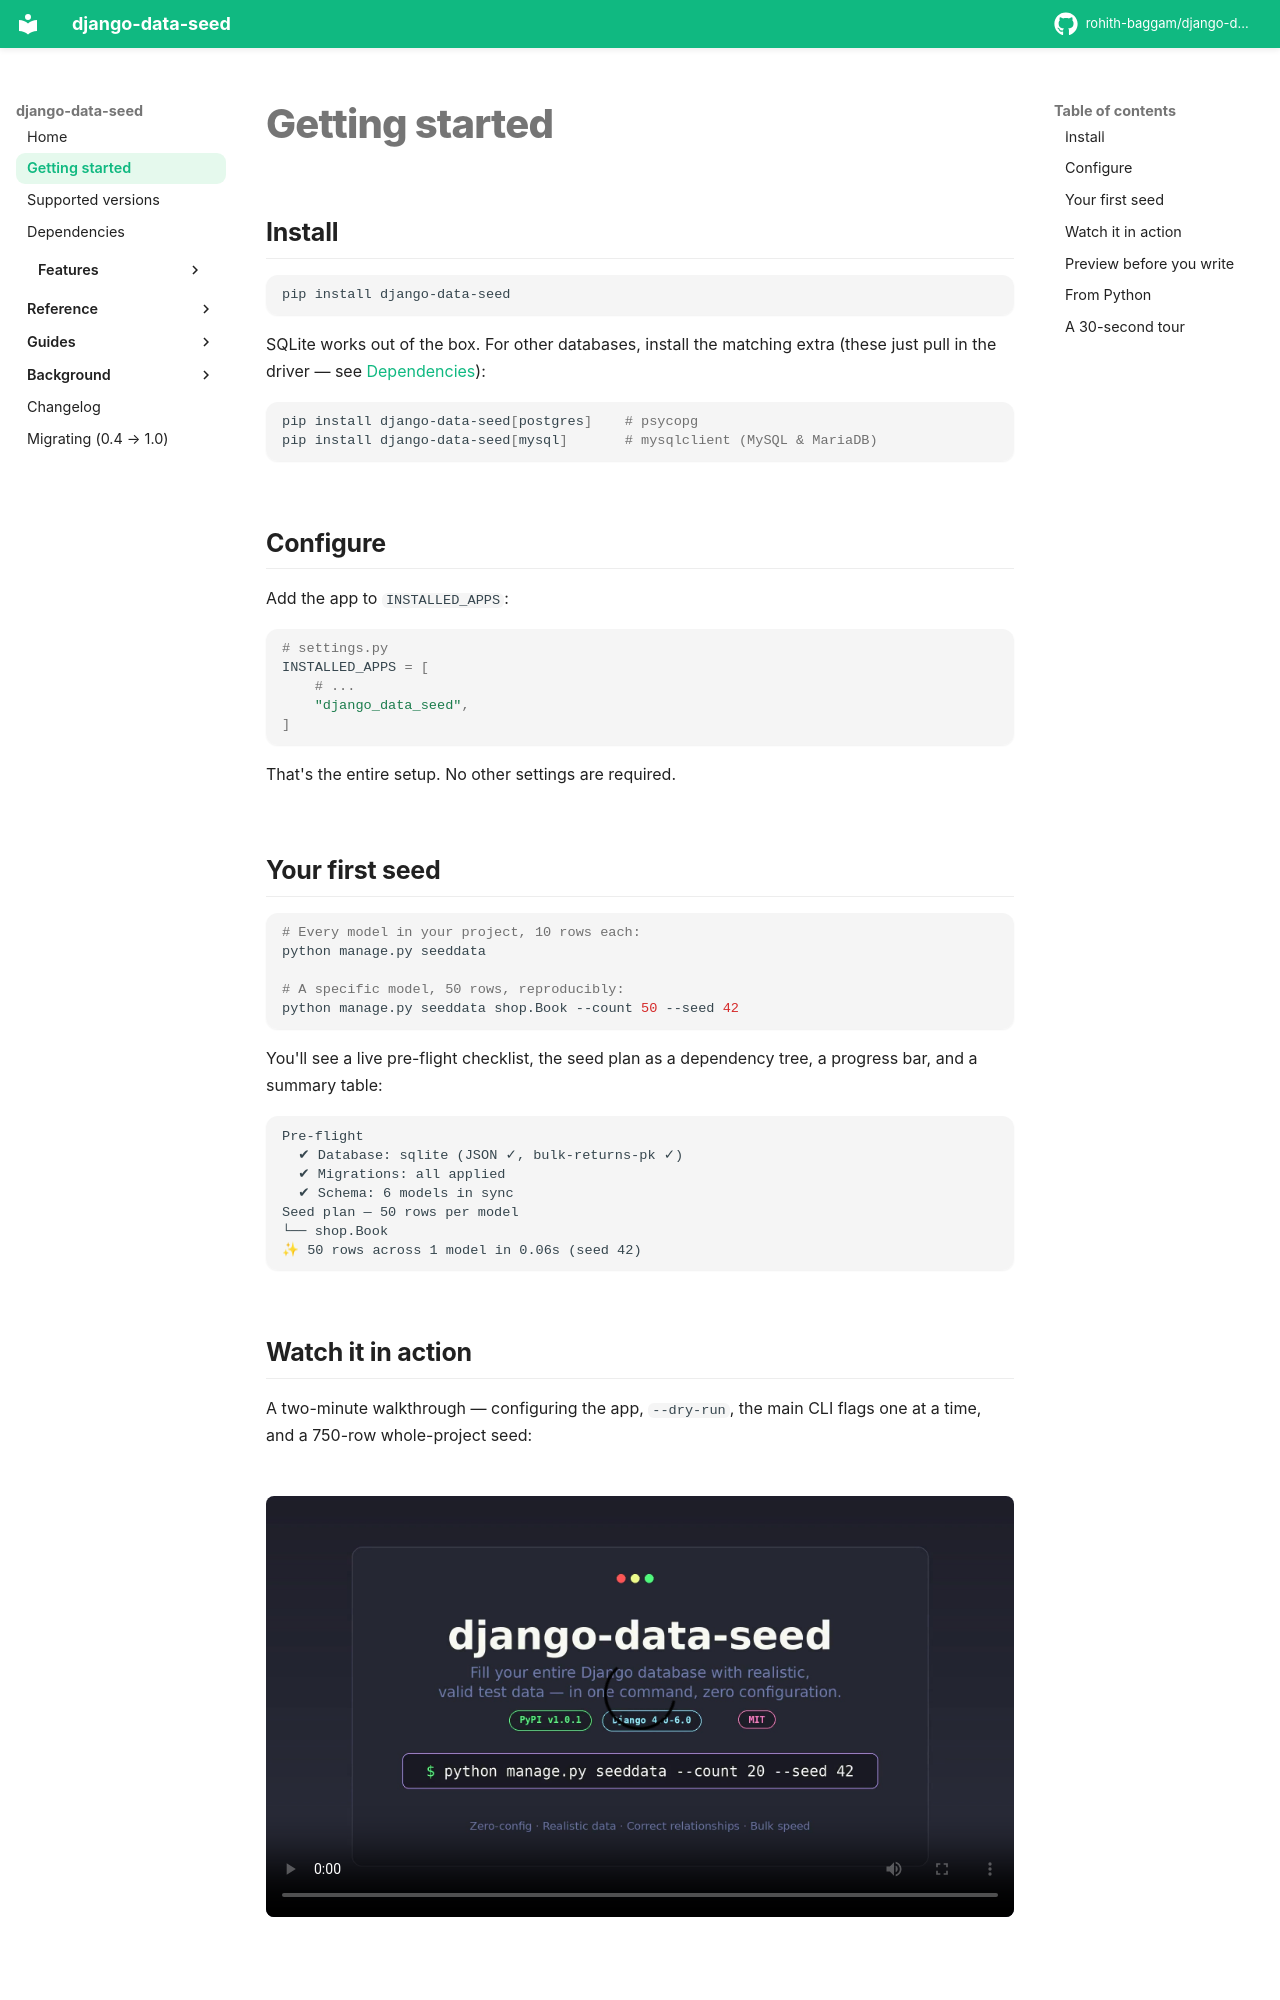

repository: rohith-baggam/django-data-seed · page: getting-started/index.html · generator: mkdocs

# Getting started

## Install

```bash
pip install django-data-seed
```

SQLite works out of the box. For other databases, install the matching extra
(these just pull in the driver — see [Dependencies](dependencies.md)):

```bash
pip install django-data-seed[postgres]    # psycopg
pip install django-data-seed[mysql]       # mysqlclient (MySQL & MariaDB)
```

## Configure

Add the app to `INSTALLED_APPS`:

```python
# settings.py
INSTALLED_APPS = [
    # ...
    "django_data_seed",
]
```

That's the entire setup. No other settings are required.

## Your first seed

```bash
# Every model in your project, 10 rows each:
python manage.py seeddata

# A specific model, 50 rows, reproducibly:
python manage.py seeddata shop.Book --count 50 --seed 42
```

You'll see a live pre-flight checklist, the seed plan as a dependency tree, a
progress bar, and a summary table:

```
Pre-flight
  ✔ Database: sqlite (JSON ✓, bulk-returns-pk ✓)
  ✔ Migrations: all applied
  ✔ Schema: 6 models in sync
Seed plan — 50 rows per model
└── shop.Book
✨ 50 rows across 1 model in 0.06s (seed 42)
```

## Watch it in action

A two-minute walkthrough — configuring the app, `--dry-run`, the main CLI
flags one at a time, and a 750-row whole-project seed:

<video controls preload="metadata" poster="../assets/videos/demo-poster.jpg" style="width:100%;border-radius:8px;margin:1.5rem 0;">
  <source src="../assets/videos/demo.mp4" type="video/mp4">
  <track kind="captions" src="../assets/videos/demo.vtt" srclang="en" label="English" default>
  Your browser doesn't support embedded video — download it directly:
  <a href="../assets/videos/demo.mp4">demo.mp4</a>.
</video>

## Preview before you write

`--dry-run` runs the pre-flight checks and prints the plan **without inserting a
single row** — a fast way to see the seed order and confirm your schema is in
sync:

```bash
python manage.py seeddata --dry-run
```
